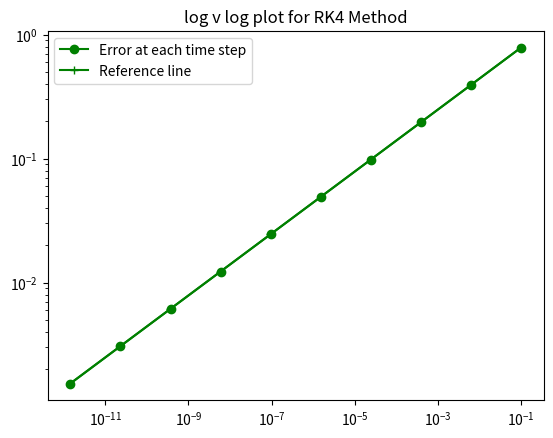

Reproduce this figure in Python.
"""
[redacted]
Date: 09/04/2021

Implementing Runge Kutta 4 method over a Harmonic Oscillator
"""

# Importing files here
import numpy as np
import matplotlib.pyplot as plt

# Define the Harmonic Oscillator derivative here
def derivative(state, time = None):
    """
    Input parameters:
    state: current x and y
    time: current time step

    Returns:
    x and y derivative for Harmonic Oscillator
    """
    x, y = state

    x_der = y
    y_der = -x

    return x_der, y_der

# Define Runge Kutta Method here
def rk4_method(der_function, init_point, step_size, num_steps):
    """
    Logic:
    In the Runge Kutta method, next state of the system u(t+h) is given by:
    u(t+h) = u(t) + (h/6) * [k1 + 2*k2 + 2*k3 + k4]
    where,
    k1 = u'(t)
    k2 = u'(t + h/2 * k1)
    k3 = u'(t + h/2 * k2)
    k4 = u'(t + h * k3)

    Input parameters:
    der_function: Derivative function describing the system
    init_point: Starting point for the simulation
    step_size
    num_steps

    :return:
    state_list: The list of states of the system at the end of the simulation
    """
    # Define required parameters here
    state_list = [init_point.copy()]

    # Run Runge Kutta method for num_steps times
    for every_step in range(num_steps):
        # Get the current time and state of the system to pass to the der function
        current_time = step_size * every_step
        current_point = state_list[-1]

        # Calculate K1
        k1 = np.array(der_function(current_point, current_time))
        # Calculate K2
        k2 = np.array(der_function((current_point + (step_size/2) * k1), current_time))
        # Calculate K3
        k3 = np.array(der_function((current_point + (step_size / 2) * k2), current_time))
        # Calculate K4
        k4 = np.array(der_function((current_point + step_size * k3), current_time))
        # Calculate the next point
        next_point = current_point + (step_size/6) * (k1 + 2*k2 + 2*k3 + k4)

        # Save the next point in the list
        state_list.append(next_point)

    return state_list

def main():
    # Define required parameters here
    pi = np.pi
    init_point = np.array([-5.0, 0.0])
    step_size = pi/4
    max_time = 2 * pi
    error_list = []

    # List of step sizes to test and calculate the error
    step_size_list = []
    step_size_list.append(step_size)
    for _ in range(0, 9):
        step_size_list.append(step_size_list[-1]/2)

    for every_step in step_size_list:
        num_steps = int(round(max_time / every_step))

        # Call RK Method
        state_list = rk4_method(derivative, init_point, every_step, num_steps)

        # Calculate error for each time step
        error = np.linalg.norm(state_list[-1] - init_point)
        error_list.append(error)

    # Sanity check: The error for first step should be 0.098487
    print(error_list[0])

    # Calculating the fourth order reference line
    ref = error_list[0]
    ab_ref = []
    ab_ref.append(ref)
    for i in range(9):
        abt = float(ab_ref[-1]/16)
        ab_ref.append(abt)

    # Plot
    plt.plot(error_list, step_size_list, "g-o", label="Error at each time step")
    plt.plot(ab_ref, step_size_list, "g-+", label="Reference line")
    plt.title(("log v log plot for RK4 Method"))
    plt.xscale("log")
    plt.yscale("log")
    plt.legend()
    plt.show()


if __name__ == "__main__":
    main()